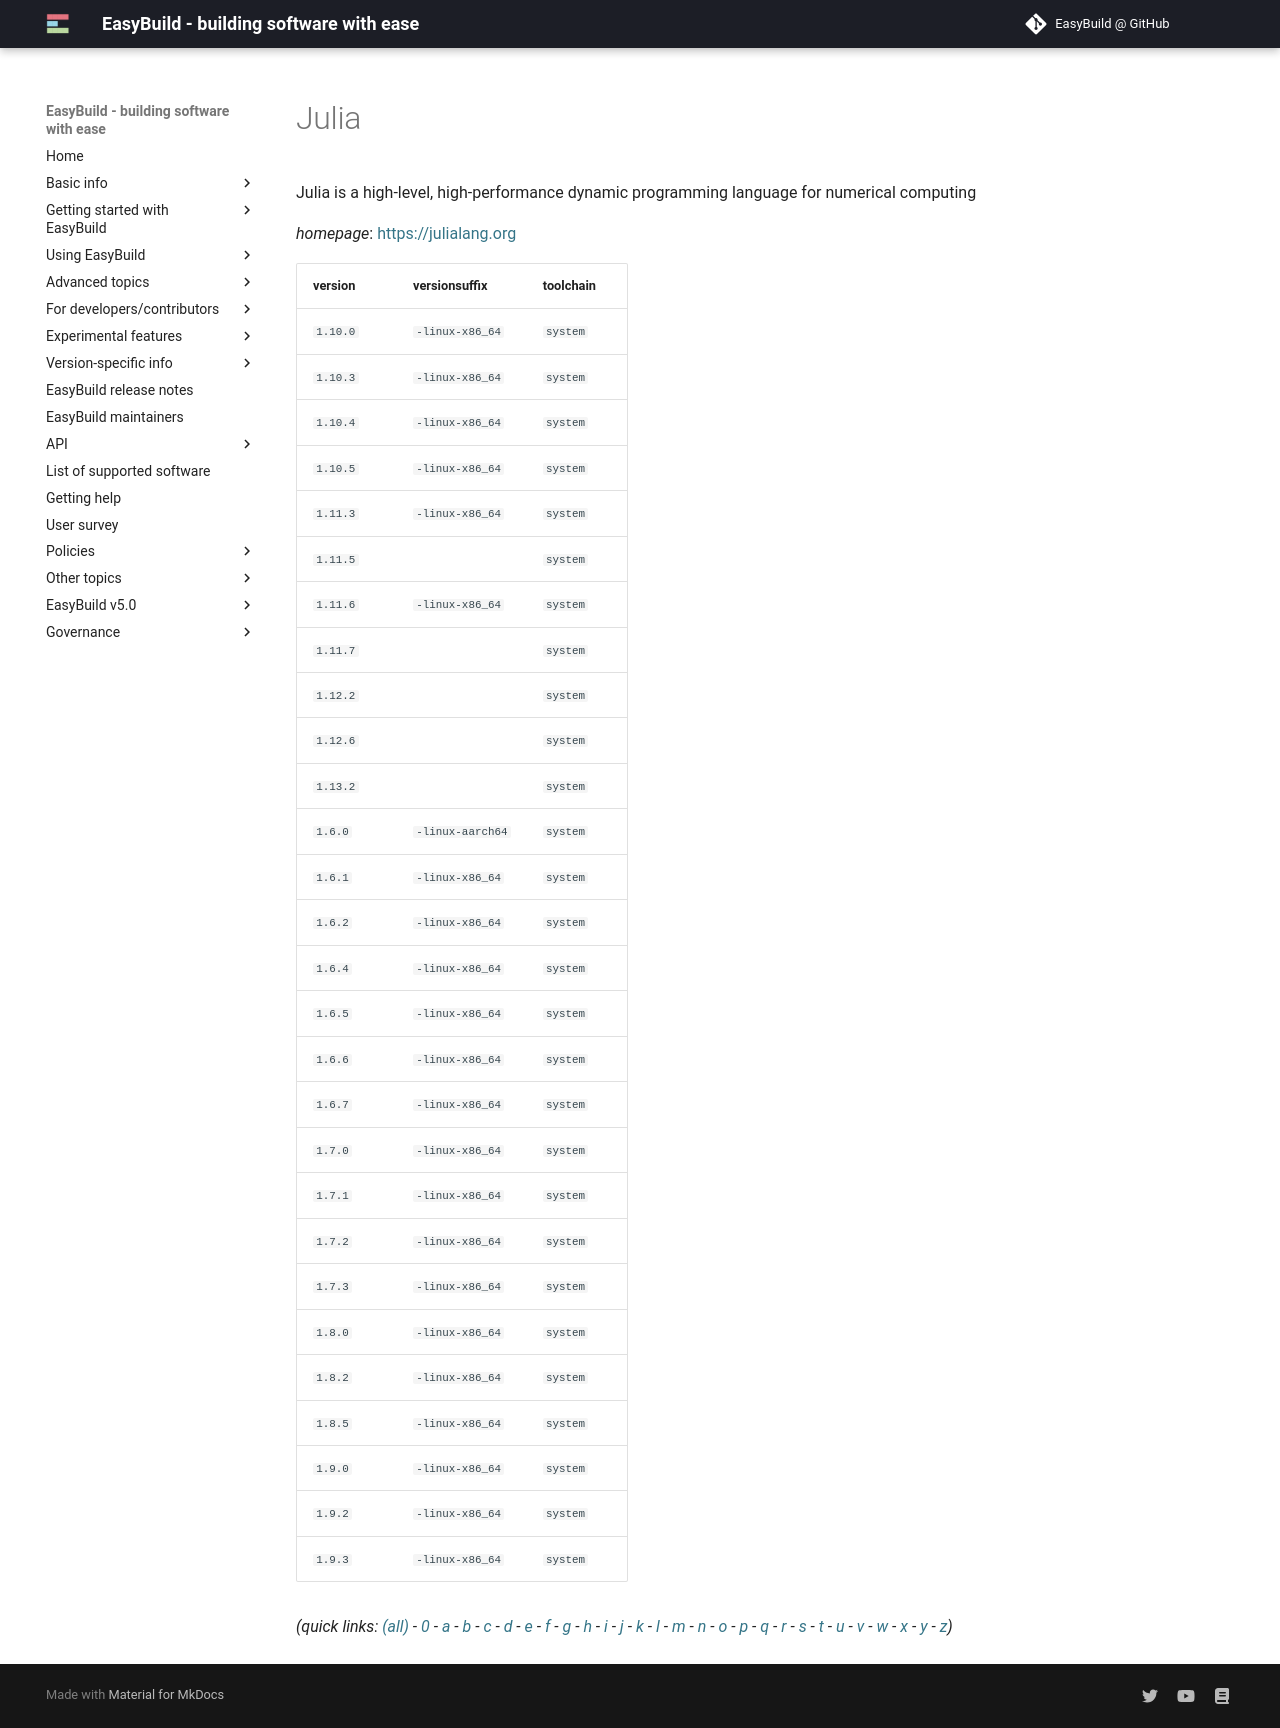

repository: easybuilders/easybuild-docs · page: version-specific/supported-software/j/Julia/index.html · generator: mkdocs

---
search:
  boost: 0.5
---
# Julia

Julia is a high-level, high-performance dynamic programming language for numerical computing

*homepage*: <https://julialang.org>

version | versionsuffix | toolchain
--------|---------------|----------
``1.10.0`` | ``-linux-x86_64`` | ``system``
``1.10.3`` | ``-linux-x86_64`` | ``system``
``1.10.4`` | ``-linux-x86_64`` | ``system``
``1.10.5`` | ``-linux-x86_64`` | ``system``
``1.11.3`` | ``-linux-x86_64`` | ``system``
``1.11.5`` |  | ``system``
``1.11.6`` | ``-linux-x86_64`` | ``system``
``1.11.7`` |  | ``system``
``1.12.2`` |  | ``system``
``1.12.6`` |  | ``system``
``1.6.0`` | ``-linux-aarch64`` | ``system``
``1.6.1`` | ``-linux-x86_64`` | ``system``
``1.6.2`` | ``-linux-x86_64`` | ``system``
``1.6.4`` | ``-linux-x86_64`` | ``system``
``1.6.5`` | ``-linux-x86_64`` | ``system``
``1.6.6`` | ``-linux-x86_64`` | ``system``
``1.6.7`` | ``-linux-x86_64`` | ``system``
``1.7.0`` | ``-linux-x86_64`` | ``system``
``1.7.1`` | ``-linux-x86_64`` | ``system``
``1.7.2`` | ``-linux-x86_64`` | ``system``
``1.7.3`` | ``-linux-x86_64`` | ``system``
``1.8.0`` | ``-linux-x86_64`` | ``system``
``1.8.2`` | ``-linux-x86_64`` | ``system``
``1.8.5`` | ``-linux-x86_64`` | ``system``
``1.9.0`` | ``-linux-x86_64`` | ``system``
``1.9.2`` | ``-linux-x86_64`` | ``system``
``1.9.3`` | ``-linux-x86_64`` | ``system``


*(quick links: [(all)](../index.md) - [0](../0/index.md) - [a](../a/index.md) - [b](../b/index.md) - [c](../c/index.md) - [d](../d/index.md) - [e](../e/index.md) - [f](../f/index.md) - [g](../g/index.md) - [h](../h/index.md) - [i](../i/index.md) - [j](../j/index.md) - [k](../k/index.md) - [l](../l/index.md) - [m](../m/index.md) - [n](../n/index.md) - [o](../o/index.md) - [p](../p/index.md) - [q](../q/index.md) - [r](../r/index.md) - [s](../s/index.md) - [t](../t/index.md) - [u](../u/index.md) - [v](../v/index.md) - [w](../w/index.md) - [x](../x/index.md) - [y](../y/index.md) - [z](../z/index.md))*
